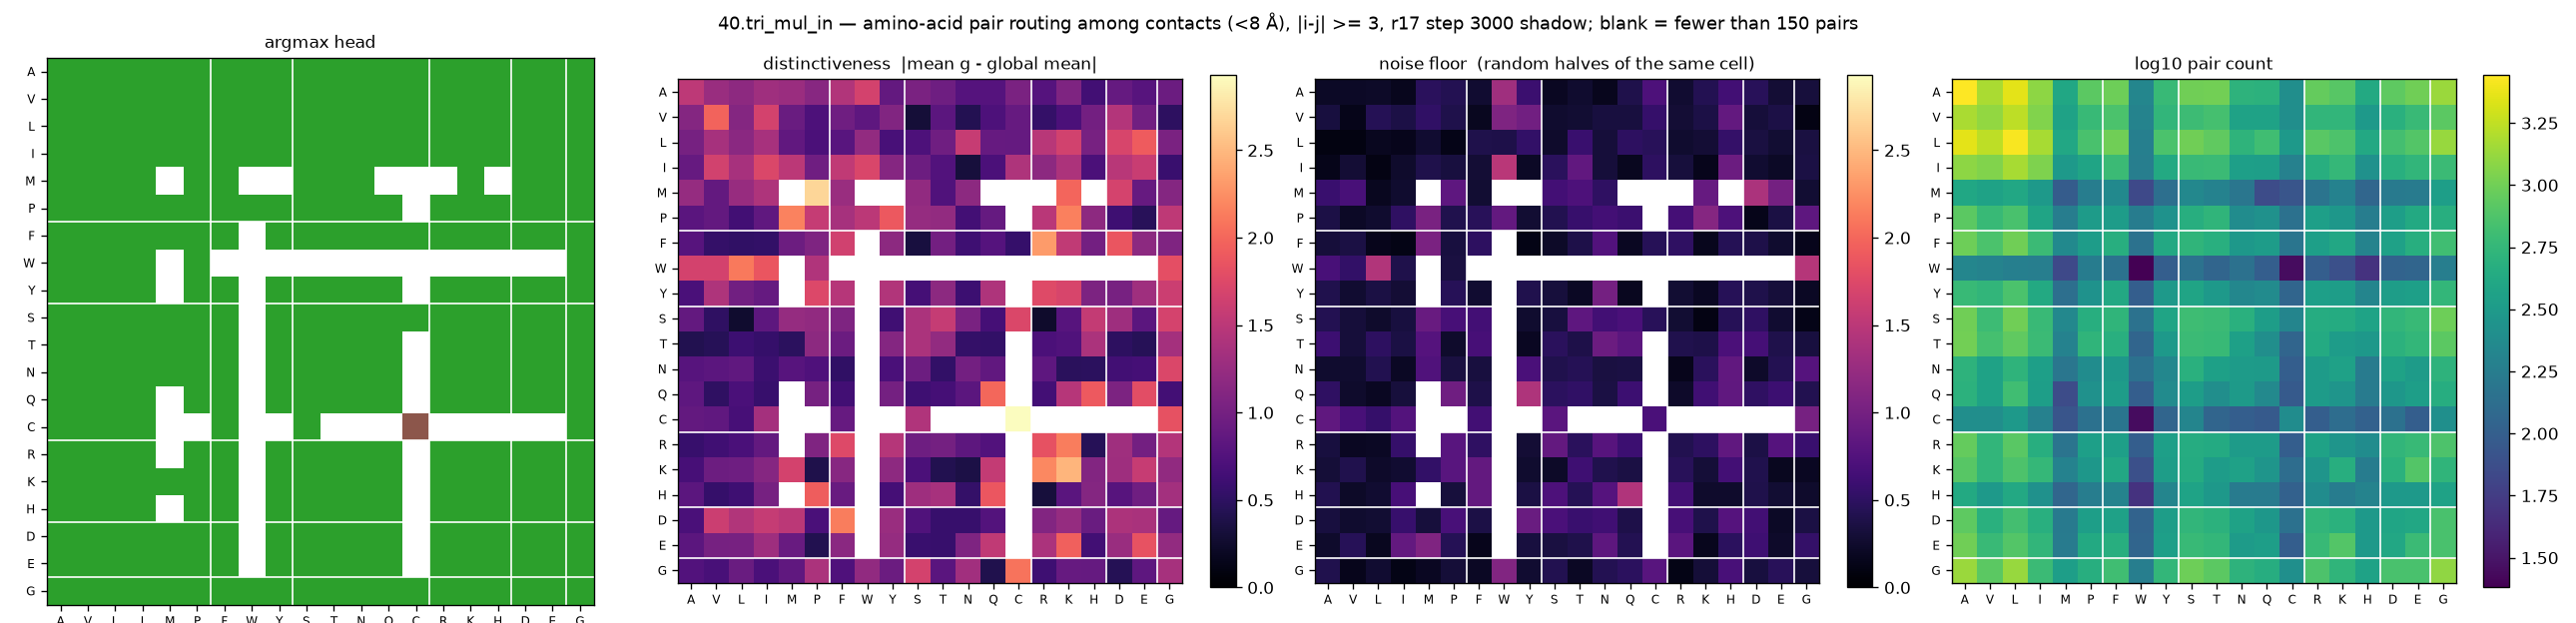

Data behind this chart, as committed beside it:
aa_i, aa_j, argmax_head, distinctiveness, null, n_pairs
A, A, 2, 1.517, 0.2071, 2776
A, V, 2, 1.267, 0.2078, 1512
A, L, 2, 1.187, 0.2256, 2276
A, I, 2, 1.316, 0.1678, 1240
A, M, 2, 1.278, 0.4721, 404
A, P, 2, 1.134, 0.4261, 836
A, F, 2, 1.44, 0.2733, 964
A, W, 2, 1.682, 1.311, 212
A, Y, 2, 0.8724, 0.5932, 588
A, S, 2, 1.044, 0.184, 992
A, T, 2, 0.9562, 0.2594, 1004
A, N, 2, 0.777, 0.1653, 520
A, Q, 2, 0.7736, 0.3951, 504
A, C, 2, 1.042, 0.7165, 252
A, R, 2, 0.7736, 0.2742, 908
A, K, 2, 1.065, 0.4284, 808
A, H, 2, 0.6405, 0.6337, 428
A, D, 2, 0.8906, 0.4595, 848
A, E, 2, 0.7865, 0.2952, 984
A, G, 2, 0.9362, 0.3273, 1360
V, A, 2, 1.113, 0.3364, 1512
V, V, 2, 1.974, 0.1417, 1288
V, L, 2, 1.121, 0.4411, 1732
V, I, 2, 1.679, 0.3714, 1136
V, M, 2, 0.9189, 0.5169, 372
V, P, 2, 0.7122, 0.3955, 592
V, F, 2, 0.969, 0.1754, 720
V, W, 2, 0.8433, 1.071, 200
V, Y, 2, 1.093, 0.9746, 552
V, S, 2, 0.3048, 0.2624, 628
V, T, 2, 0.8186, 0.2778, 688
V, N, 2, 0.4279, 0.3402, 368
V, Q, 2, 0.714, 0.3392, 368
V, C, 2, 0.8953, 0.5595, 252
V, R, 2, 0.5457, 0.2967, 544
V, K, 2, 0.7039, 0.3669, 552
V, H, 2, 0.9914, 0.8805, 312
V, D, 2, 1.454, 0.3115, 492
V, E, 2, 0.9739, 0.369, 600
V, G, 2, 0.495, 0.1106, 836
L, A, 2, 1.017, 0.0982, 2276
L, V, 2, 1.359, 0.0993, 1732
L, L, 2, 1.16, 0.1771, 2672
L, I, 2, 1.369, 0.1493, 1480
L, M, 2, 0.8651, 0.2683, 416
L, P, 2, 0.7089, 0.1295, 708
L, F, 2, 0.7946, 0.3914, 992
L, W, 2, 1.218, 0.3832, 188
L, Y, 2, 0.6789, 0.5291, 728
L, S, 2, 0.7207, 0.2411, 1000
L, T, 2, 0.9618, 0.5815, 876
L, N, 2, 1.584, 0.3156, 532
L, Q, 2, 0.895, 0.4952, 652
L, C, 2, 0.8856, 0.4664, 308
L, R, 2, 1.478, 0.2519, 816
L, K, 2, 1.669, 0.2941, 740
L, H, 2, 1.03, 0.549, 420
L, D, 2, 1.71, 0.3539, 676
L, E, 2, 1.912, 0.2832, 772
L, G, 2, 1.044, 0.3452, 1344
... 340 more rows
